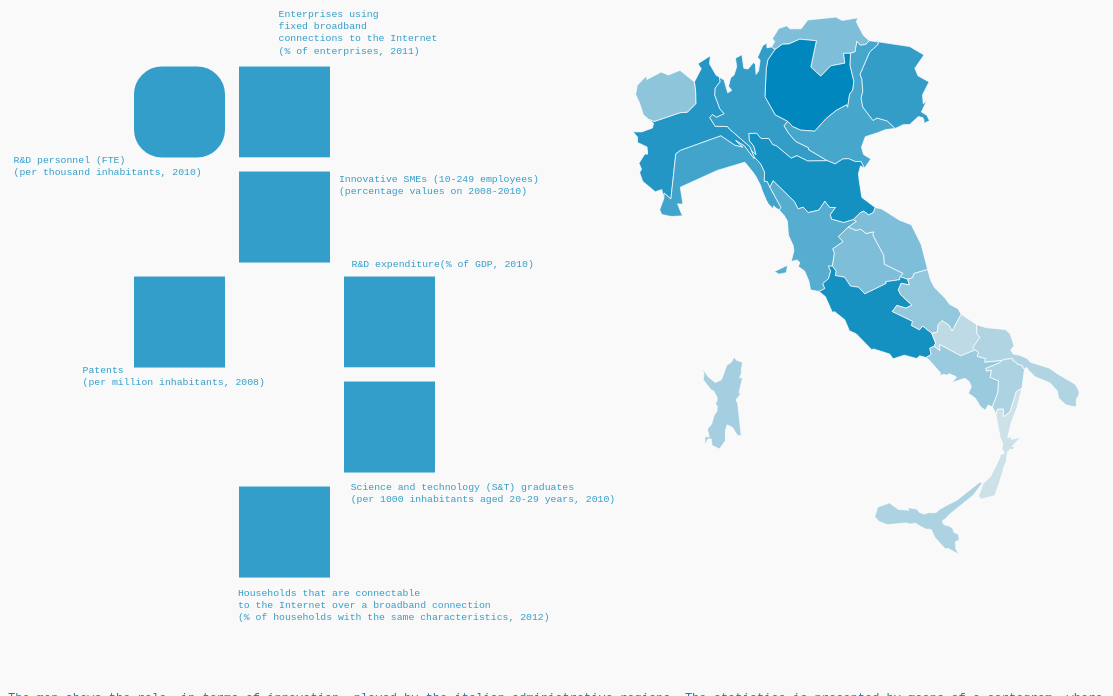
D3 v3 page, settled after 480 driven frames (8 s of simulated time); the page loaded 2 data file(s).


      (function(i,s,o,g,r,a,m){i['GoogleAnalyticsObject']=r;i[r]=i[r]||function(){
      (i[r].q=i[r].q||[]).push(arguments)},i[r].l=1*new Date();a=s.createElement(o),
      m=s.getElementsByTagName(o)[0];a.async=1;a.src=g;m.parentNode.insertBefore(a,m)
      })(window,document,'script','//www.google-analytics.com/analytics.js','ga');
      ga('create', 'UA-28849332-2', 'eidogram.com');
      ga('send', 'pageview');
    


    // attributes rects

    d3.selectAll("rect")
    .attr("fill","#0087BD")
    .attr("fill-opacity",0.8)
    .on("mouseover",function() {
      var cl =  d3.select(this).attr('class')[2];
      d3.selectAll(".cl"+cl)
      .attr("fill-opacity",1);
    })
    .on("mouseout",function() {
      var cl =  d3.select(this).attr('class')[2];
      d3.selectAll(".cl"+cl)
      .attr("fill-opacity",0.8);
    })
    .on("click",function() {
      var cl =  d3.select(this).attr('class')[2];
      update(cl);
      d3.selectAll("rect")
      .attr({"rx":0, "ry":0});
      d3.select(this)
      //.transition().duration(750).ease("linear")
      .attr('rx',5)
      .attr('ry',5);
    });                            
    
    d3.selectAll("text")
    .attr("fill","#0087BD")
    .attr("fill-opacity",0.8);

    d3.select("rect.cl3")
      .attr('rx',5)
      .attr('ry',5);
    
    
    // make map

    var update;

   	d3.json("./dati_min.json", function(error_data, data) {
   		if (error_data) return console.warn(error_data);

   		d3.json("./map1.json", function(error_topo, topo) {
   			if (error_topo) return console.warn(error_topo);

            var h = 680,
                w = 500,
   			        svg = d3.select("#map")
   			        .append("svg")
   			        .attr("width", w)
   			        .attr("height", h);

   			var projection = d3.geo.albers()
                .center([0, 41])
                .rotate([347, 0])
                .parallels([35, 45])
                .scale(3000)
                .translate([w/2, h/2]);

            var carto = d3.cartogram()
                .projection(projection)
                .value(function(d) {
                   return 100 * data[3].data[d.id];
                });

            var geom = topo.objects.sub.geometries,
                features = carto(topo, geom).features;

            var domain = function(ii) {
              var x = data[ii].data
              return [0,d3.max(d3.values(x))];
            };

            var fill = d3.scale.linear()
                .domain(domain(3))
                .range(["#f0f0f0", "#0087BD"]);

            /*
            var titlelabel = svg.append("svg:text")
            .attr("class","label")
            .attr("transform","translate (300,175)")
            .text(function() { return data[0].stat; });            
            */

            var label = svg.append("svg:text")
            .attr("class", "label")
            .attr("transform","translate (300,200)");


            // Visualization
           	var map = svg.selectAll("#reg")
          	.data(features)
          	.enter().append("path")
          	.attr("class","map")
          	.attr("id","reg")
            .attr("fill", function(d) {
              return fill(data[3].data[d.id]);
            })
            .attr("d",carto.path)
            .on("mouseover", function(d) {
              var t = d.id + ": " + data[3].data[d.id];
              label.text(function() { return t });
            })
            .on("mouseout", function(d) {
              label.text(function() { return "" });
            });




            update = function(ii) {
              carto.value(function(d) {
                return 100 * data[ii].data[d.id];
              });
              map.on("mouseover", function(d) {
                  var t = d.id + ": " + data[ii].data[d.id];
                  label.text(function() { return t });
                })
                .on("mouseout", function(d) {
                  label.text(function() { return "" });
                });
              features = carto(topo, geom).features;
              map.data(features)
                .transition()
                .duration(750)
                .ease("linear")
                .attr("fill", function(d) {
                  fill.domain(domain(ii))
                  return fill(data[ii].data[d.id]);
                })
                .attr("d",carto.path);
            };

   		});
   	});
   	
// ── lib/cartogram.js
(function(exports) {

  /*
   * d3.cartogram is a d3-friendly implementation of An Algorithm to Construct
   * Continuous Area Cartograms:
   *
   * <http://chrisman.scg.ulaval.ca/G360/dougenik.pdf>
   *
   * It requires topojson to decode TopoJSON-encoded topologies:
   *
   * <http://github.com/mbostock/topojson/>
   *
   * Usage:
   *
   * var cartogram = d3.cartogram()
   *  .projection(d3.geo.albersUsa())
   *  .value(function(d) {
   *    return Math.random() * 100;
   *  });
   * d3.json("path/to/topology.json", function(topology) {
   *  var features = cartogram(topology);
   *  d3.select("svg").selectAll("path")
   *    .data(features)
   *    .enter()
   *    .append("path")
   *      .attr("d", cartogram.path);
   * });
   */
  d3.cartogram = function() {

    function carto(topology, geometries) {
      // copy it first
      topology = copy(topology);

      // objects are projected into screen coordinates

      // project the arcs into screen space
      var tf = transformer(topology.transform),x,y,len1,i1,out1,len2=topology.arcs.length,i2=0,
          projectedArcs = new Array(len2);
          while(i2<len2){
            x = 0;
            y = 0;
            len1 = topology.arcs[i2].length;
            i1 = 0;
            out1 = new Array(len1);
            while(i1<len1){
              topology.arcs[i2][i1][0] = (x += topology.arcs[i2][i1][0]);
              topology.arcs[i2][i1][1] = (y += topology.arcs[i2][i1][1]);
              out1[i1] = projection(tf(topology.arcs[i2][i1]));
              i1++;
            }
            projectedArcs[i2++]=out1;
            
          }

      // path with identity projection
      var path = d3.geo.path()
        .projection(null);

      var objects = object(projectedArcs, {type: "GeometryCollection", geometries: geometries})
          .geometries.map(function(geom) {
            return {
              type: "Feature",
              id: geom.id,
              properties: properties.call(null, geom, topology),
              geometry: geom
            };
          });

      var values = objects.map(value),
          totalValue = d3.sum(values);

      // no iterations; just return the features
      if (iterations <= 0) {
        return objects;
      }

     var i = 0;
      while (i++ < iterations) {
        var areas = objects.map(path.area);
            var totalArea = d3.sum(areas),
            sizeErrorsTot =0,
            sizeErrorsNum=0,
            meta = objects.map(function(o, j) {
              var area = Math.abs(areas[j]), // XXX: why do we have negative areas?
                  v = +values[j],
                  desired = totalArea * v / totalValue,
                  radius = Math.sqrt(area / Math.PI),
                  mass = Math.sqrt(desired / Math.PI) - radius,
                  sizeError = Math.max(area, desired) / Math.min(area, desired);
              sizeErrorsTot+=sizeError;
              sizeErrorsNum++;
              // console.log(o.id, "@", j, "area:", area, "value:", v, "->", desired, radius, mass, sizeError);
              return {
                id:         o.id,
                area:       area,
                centroid:   path.centroid(o),
                value:      v,
                desired:    desired,
                radius:     radius,
                mass:       mass,
                sizeError:  sizeError
              };
            });

        var sizeError = sizeErrorsTot/sizeErrorsNum,
            forceReductionFactor = 1 / (1 + sizeError);

        // console.log("meta:", meta);
        // console.log("  total area:", totalArea);
        // console.log("  force reduction factor:", forceReductionFactor, "mean error:", sizeError);

        var len1,i1,delta,len2=projectedArcs.length,i2=0,delta,len3,i3,centroid,mass,radius,rSquared,dx,dy,distSquared,dist,Fij;
        while(i2<len2){
            len1=projectedArcs[i2].length;
            i1=0;
            while(i1<len1){
              // create an array of vectors: [x, y]
              delta = [0,0];
              len3 = meta.length;
              i3=0;
              while(i3<len3) {
                centroid =  meta[i3].centroid;
                mass =      meta[i3].mass;
                radius =    meta[i3].radius;
                rSquared = (radius*radius);
                dx = projectedArcs[i2][i1][0] - centroid[0];
                dy = projectedArcs[i2][i1][1] - centroid[1];
                distSquared = dx * dx + dy * dy;
                dist=Math.sqrt(distSquared);
                Fij = (dist > radius)
                  ? mass * radius / dist
                  : mass *
                    (distSquared / rSquared) *
                    (4 - 3 * dist / radius);
                delta[0]+=(Fij * cosArctan(dy,dx));
                delta[1]+=(Fij * sinArctan(dy,dx));
                i3++;
              }
            projectedArcs[i2][i1][0] += (delta[0]*forceReductionFactor);
            projectedArcs[i2][i1][1] += (delta[1]*forceReductionFactor);
            i1++;
          }
          i2++;
        }

        // break if we hit the target size error
        if (sizeError <= 1) break;
      }

      return {
        features: objects,
        arcs: projectedArcs
      };
    }

    var iterations = 8,
        projection = d3.geo.albers(),
                //.center([0, 41])
                //.rotate([347, 0])
                //.parallels([35, 45])
                //.scale(2000);
                //.translate([w/2, h/2]);
        properties = function(id) {
          return {};
        },
        value = function(d) {
          return 1;
        };

    // for convenience
    carto.path = d3.geo.path()
      .projection(null);

    carto.iterations = function(i) {
      if (arguments.length) {
        iterations = i;
        return carto;
      } else {
        return iterations;
      }
    };

    carto.value = function(v) {
      if (arguments.length) {
        value = d3.functor(v);
        return carto;
      } else {
        return value;
      }
    };

    carto.projection = function(p) {
      if (arguments.length) {
        projection = p;
        return carto;
      } else {
        return projection;
      }
    };

    carto.feature = function(topology, geom) {
      return {
        type: "Feature",
        id: geom.id,
        properties: properties.call(null, geom, topology),
        geometry: {
          type: geom.type,
          coordinates: topojson.object(topology, geom).coordinates
        }
      };
    };

    carto.features = function(topo, geometries) {
      return geometries.map(function(f) {
        return carto.feature(topo, f);
      });
    };

    carto.properties = function(props) {
      if (arguments.length) {
        properties = d3.functor(props);
        return carto;
      } else {
        return properties;
      }
    };

    return carto;
  };

  var transformer = d3.cartogram.transformer = function(tf) {
    var kx = tf.scale[0],
        ky = tf.scale[1],
        dx = tf.translate[0],
        dy = tf.translate[1];

    function transform(c) {
      return [c[0] * kx + dx, c[1] * ky + dy];
    }

    transform.invert = function(c) {
      return [(c[0] - dx) / kx, (c[1]- dy) / ky];
    };

    return transform;
  };

  function angle(a, b) {
    return Math.atan2(b[1] - a[1], b[0] - a[0]);
  }

  function distance(a, b) {
    var dx = b[0] - a[0],
        dy = b[1] - a[1];
    return Math.sqrt(dx * dx + dy * dy);
  }

  function projector(proj) {
    var types = {
      Point: proj,
      LineString: function(coords) {
        return coords.map(proj);
      },
      MultiLineString: function(arcs) {
        return arcs.map(types.LineString);
      },
      Polygon: function(rings) {
        return rings.map(types.LineString);
      },
      MultiPolygon: function(rings) {
        return rings.map(types.Polygon);
      }
    };
    return function(geom) {
      return types[geom.type](geom.coordinates);
    };
  }
  function cosArctan(dx,dy){
    var div = dx/dy;
    return (dy>0)?
      (1/Math.sqrt(1+(div*div))):
      (-1/Math.sqrt(1+(div*div)));
  }
  function sinArctan(dx,dy){
    var div = dx/dy;
    return (dy>0)?
      (div/Math.sqrt(1+(div*div))):
      (-div/Math.sqrt(1+(div*div)));
  }
  function copy(o) {
    return (o instanceof Array)
      ? o.map(copy)
      : (typeof o === "string" || typeof o === "number")
        ? o
        : copyObject(o);
  }
  
  function copyObject(o) {
    var obj = {};
    for (var k in o) obj[k] = copy(o[k]);
    return obj;
  }

  function object(arcs, o) {
    function arc(i, points) {
      if (points.length) points.pop();
      for (var a = arcs[i < 0 ? ~i : i], k = 0, n = a.length; k < n; ++k) {
        points.push(a[k]);
      }
      if (i < 0) reverse(points, n);
    }

    function line(arcs) {
      var points = [];
      for (var i = 0, n = arcs.length; i < n; ++i) arc(arcs[i], points);
      return points;
    }

    function polygon(arcs) {
      return arcs.map(line);
    }

    function geometry(o) {
      o = Object.create(o);
      o.coordinates = geometryType[o.type](o.arcs);
      return o;
    }
    var geometryType = {
      LineString: line,
      MultiLineString: polygon,
      Polygon: polygon,
      MultiPolygon: function(arcs) { return arcs.map(polygon); }
    };

    return o.type === "GeometryCollection"
        ? (o = Object.create(o), o.geometries = o.geometries.map(geometry), o)
        : geometry(o);
  }

  function reverse(array, n) {
    var t, j = array.length, i = j - n; while (i < --j) t = array[i], array[i++] = array[j], array[j] = t;
  }

})(this);


### data: dati_min.json
[
 {
  "stat": "R&D expenditure(% of gross domestic prod…",
  "data": {
   "Piemonte": 1.82,
   "Valle d'Aosta": 0.57,
   "Liguria": 1.46,
   "Lombardia": 1.34,
   "Bolzano": 0.56,
   "Trento": 2.03,
   "Veneto": 1.04,
   "Friuli-Venezia Giulia": 1.43,
   "Emilia-Romagna": 1.45,
   "Toscana": 1.22,
   "Umbria": 0.88,
   "Marche": 0.75,
   "Lazio": 1.78,
   "Abruzzo": 0.92,
   "Molise": 0.51,
   "Campania": 1.19,
   "Puglia": 0.76,
   "Basilicata": 0.72,
   "Calabria": 0.46,
   "Sicilia": 0.81,
   "Sardegna": 0.68
  }
 },
 {
  "stat": "Patents (per million inhabitants, 2008)",
  "data": {
   "Piemonte": 118.6,
   "Valle d'Aosta": 29.1,
   "Liguria": 73.8,
   "Lombardia": 124.6,
   "Bolzano": 120.9,
   "Trento": 51.8,
   "Veneto": 110.5,
   "Friuli-Venezia Giulia": 126.5,
   "Emilia-Romagna": 148.1,
   "Toscana": 70.6,
   "Umbria": 40.6,
   "Marche": 64.4,
   "Lazio": 36,
   "Abruzzo": 28.5,
   "Molise": 2.1,
   "Campania": 17.1,
   "Puglia": 13.3,
   "Basilicata": 11.7,
   "Calabria": 3.6,
   "Sicilia": 8.6,
   "Sardegna": 12.6
  }
 },
 {
  "stat": "Enterprises using fixed broadband connec…",
  "data": {
   "Piemonte": 87.6,
   "Valle d'Aosta": 79,
   "Liguria": 86.8,
   "Lombardia": 88.1,
   "Bolzano": 89.1,
   "Trento": 87,
   "Veneto": 82.5,
   "Friuli-Venezia Giulia": 83.1,
   "Emilia-Romagna": 84.1,
   "Toscana": 83.2,
   "Umbria": 83.5,
   "Marche": 87.4,
   "Lazio": 80.9,
   "Abruzzo": 83.7,
   "Molise": 83.3,
   "Campania": 78.3,
   "Puglia": 81.3,
   "Basilicata": 81.8,
   "Calabria": 83.1,
   "Sicilia": 77.9,
   "Sardegna": 80
  }
 },
 {
  "stat": "R&D personnel (FTE) per thousand inhabit…",
  "data": {
   "Piemonte": 5.2,
   "Valle d'Aosta": 2.5,
   "Liguria": 4.4,
   "Lombardia": 4.8,
   "Bolzano": 2.9,
   "Trento": 6.1,
   "Veneto": 4.3,
   "Friuli-Venezia Giulia": 4.8,
   "Emilia-Romagna": 5.6,
   "Toscana": 3.9,
   "Umbria": 2.9,
   "Marche": 2.9,
   "Lazio": 5.6,
   "Abruzzo": 2.4,
   "Molise": 1.3,
   "Campania": 2.2,
   "Puglia": 1.6,
   "Basilicata": 1.7,
   "Calabria": 0.9,
   "Sicilia": 1.7,
   "Sardegna": 1.9
  }
 },
 {
  "stat": "Innovative SMEs (10-249 employees), perc…",
  "data": {
   "Piemonte": 38.9,
   "Valle d'Aosta": 29.2,
   "Liguria": 21.2,
   "Lombardia": 36.3,
   "Bolzano": 29.6,
   "Trento": 29.8,
   "Veneto": 36.4,
   "Friuli-Venezia Giulia": 40.9,
   "Emilia-Romagna": 37.7,
   "Toscana": 29,
   "Umbria": 24.1,
   "Marche": 27.8,
   "Lazio": 21.8,
   "Abruzzo": 32.6,
   "Molise": 16.5,
   "Campania": 25.6,
   "Puglia": 21.1,
   "Basilicata": 15,
   "Calabria": 22.3,
   "Sicilia": 22,
   "Sardegna": 17.8
  }
 },
 {
  "stat": "Science and technology (S&T) graduates, …",
  "data": {
   "Piemonte": 15.4,
   "Valle d'Aosta": 1.4,
   "Liguria": 14.2,
   "Lombardia": 14.1,
   "Bolzano": 1.7,
   "Trento": 14.9,
   "Veneto": 10.8,
   "Friuli-Venezia Giulia": 16.1,
   "Emilia-Romagna": 18.3,
   "Toscana": 16.9,
   "Umbria": 11.9,
   "Marche": 14.6,
   "Lazio": 18.8,
   "Abruzzo": 9.5,
   "Molise": 2.7,
   "Campania": 10.4,
   "Puglia": 6.9,
   "Basilicata": 5.3,
   "Calabria": 8.9,
   "Sicilia": 7.5,
   "Sardegna": 8.3
  }
 },
 {
  "stat": "Households that are connectable to the I…",
  "data": {
   "Piemonte": 45.7,
   "Valle d'Aosta": 49.4,
   "Liguria": 48.3,
   "Lombardia": 53.5,
   "Bolzano": 53,
   "Trento": 57.4,
   "Veneto": 53.4,
   "Friuli-Venezia Giulia": 49.9,
   "Emilia-Romagna": 53,
   "Toscana": 49.3,
   "Umbria": 50.3,
   "Marche": 51.5,
   "Lazio": 51.9,
   "Abruzzo": 43.9,
   "Molise": 38,
   "Campania": 40.7,
   "Puglia": 42.3,
   "Basilicata": 37,
   "Calabria": 40.4,
   "Sicilia": 42.6,
   "Sardegna": 52.4
  }
 }
]

### data: map1.json
{
 "type": "Topology",
 "transform": {
  "scale": [
   0.001189,
   0.00116
  ],
  "translate": [
   6.628,
   35.49
  ]
 },
 "objects": {
  "sub": {
   "type": "GeometryCollection",
   "crs": {
    "type": "name",
    "properties": "{... 1 keys}"
   },
   "geometries": [
    "{... 4 keys}",
    "{... 4 keys}",
    "{... 4 keys}",
    "{... 4 keys}",
    "{... 4 keys}",
    "{... 4 keys}",
    "{... 4 keys}",
    "{... 4 keys}",
    "... 13 more items"
   ]
  }
 },
 "arcs": [
  [
   [
    1756,
    9141
   ],
   [
    11,
    -66
   ],
   [
    -133,
    -104
   ],
   [
    -12,
    -107
   ],
   [
    141,
    -233
   ],
   [
    99,
    -96
   ],
   [
    -148,
    -88
   ],
   [
    -94,
    60
   ],
   "... 6 more items"
  ],
  [
   [
    2164,
    7925
   ],
   [
    1,
    -63
   ]
  ],
  [
   [
    2165,
    7862
   ],
   [
    -40,
    -33
   ],
   [
    -112,
    75
   ],
   [
    -117,
    -22
   ],
   [
    30,
    -66
   ],
   [
    -110,
    -62
   ],
   [
    -56,
    80
   ],
   [
    -275,
    -89
   ],
   "... 4 more items"
  ],
  [
   [
    913,
    7387
   ],
   [
    -23,
    96
   ],
   [
    -219,
    -52
   ],
   [
    -354,
    106
   ],
   [
    -90,
    117
   ],
   [
    43,
    50
   ],
   [
    -79,
    84
   ],
   [
    114,
    141
   ],
   "... 9 more items"
  ],
  [
   [
    402,
    8598
   ],
   [
    98,
    3
   ],
   [
    289,
    104
   ],
   [
    141,
    -35
   ],
   [
    173,
    81
   ],
   [
    -65,
    128
   ],
   [
    2,
    107
   ]
  ],
  [
   [
    1040,
    8986
   ],
   [
    254,
    229
   ],
   [
    -69,
    67
   ],
   [
    320,
    160
   ],
   [
    -31,
    -127
   ],
   [
    155,
    -152
   ],
   [
    87,
    -22
   ]
  ],
  [
   [
    1836,
    8210
   ],
   [
    0,
    0
   ]
  ],
  [
   [
    1746,
    8210
   ],
   [
    0,
    0
   ]
  ],
  "... 210 more items"
 ]
}